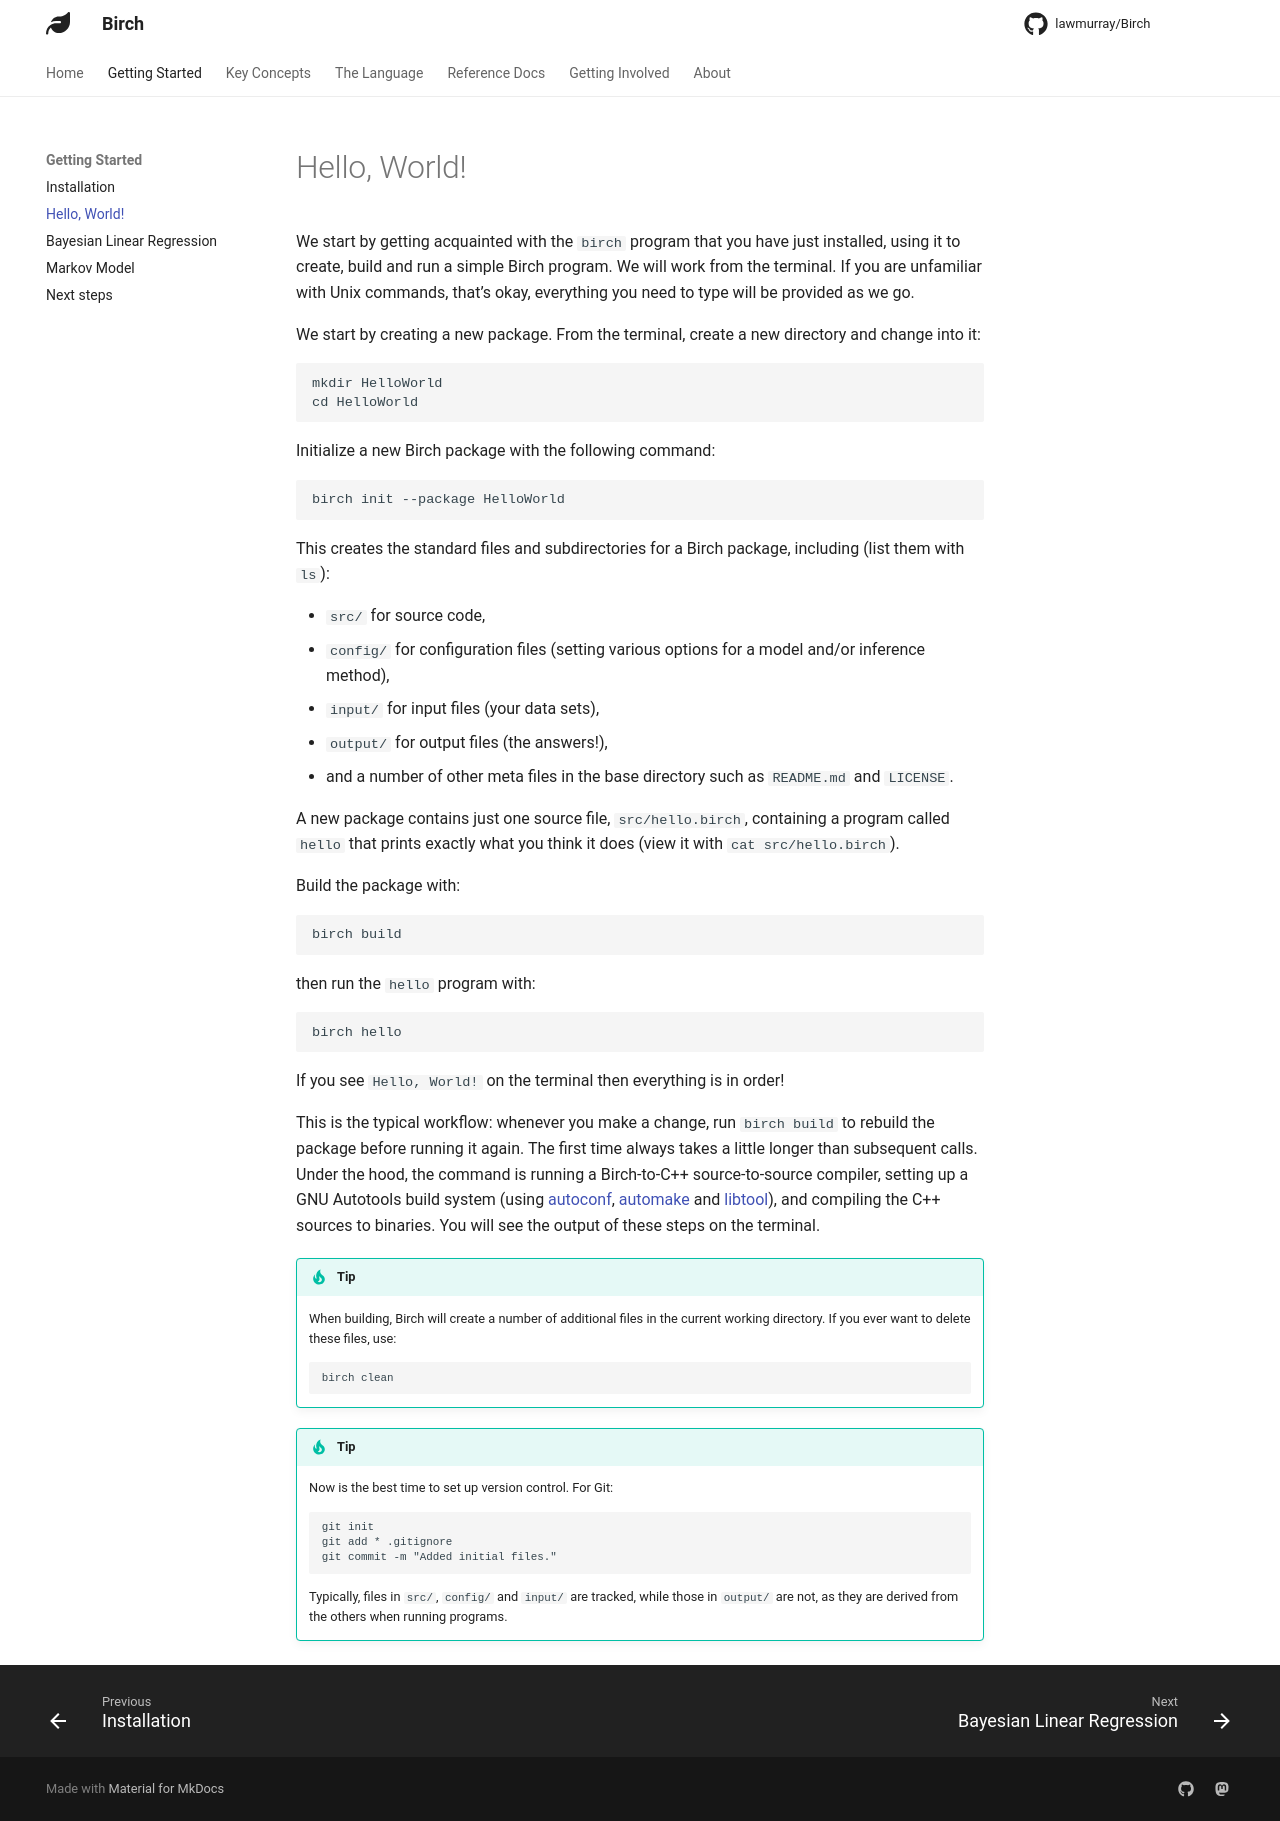

repository: lawmurray/birch-lang.org · page: getting-started/hello-world/index.html · generator: mkdocs

# Hello, World!

We start by getting acquainted with the `birch` program that you have just installed, using it to create, build and run a simple Birch program. We will work from the terminal. If you are unfamiliar with Unix commands, that's okay, everything you need to type will be provided as we go.

We start by creating a new package. From the terminal, create a new directory and change into it:

    mkdir HelloWorld
    cd HelloWorld

Initialize a new Birch package with the following command:

    birch init --package HelloWorld

This creates the standard files and subdirectories for a Birch package, including (list them with `ls`):

  * `src/` for source code,
  * `config/` for configuration files (setting various options for a model and/or inference method),
  * `input/` for input files (your data sets), 
  * `output/` for output files (the answers!),
  * and a number of other meta files in the base directory such as `README.md` and `LICENSE`.

A new package contains just one source file, `src/hello.birch`, containing a program called `hello` that prints exactly what you think it does (view it with `cat src/hello.birch`).

Build the package with:

    birch build

then run the `hello` program with:

    birch hello

If you see `Hello, World!` on the terminal then everything is in order!

This is the typical workflow: whenever you make a change, run `birch build` to rebuild the package before running it again. The first time always takes a little longer than subsequent calls. Under the hood, the command is running a Birch-to-C++ source-to-source compiler, setting up a GNU Autotools build system (using [autoconf](https://www.gnu.org/software/autoconf/), [automake](https://www.gnu.org/software/automake/) and [libtool](https://www.gnu.org/software/libtool/)), and compiling the C++ sources to binaries. You will see the output of these steps on the terminal.

!!! tip
    When building, Birch will create a number of additional files in the current working directory. If you ever want to delete these files, use:

        birch clean

!!! tip
    Now is the best time to set up version control. For Git:

        git init
        git add * .gitignore
        git commit -m "Added initial files."

    Typically, files in `src/`, `config/` and `input/` are tracked, while those in `output/` are not, as they are derived from the others when running programs.
